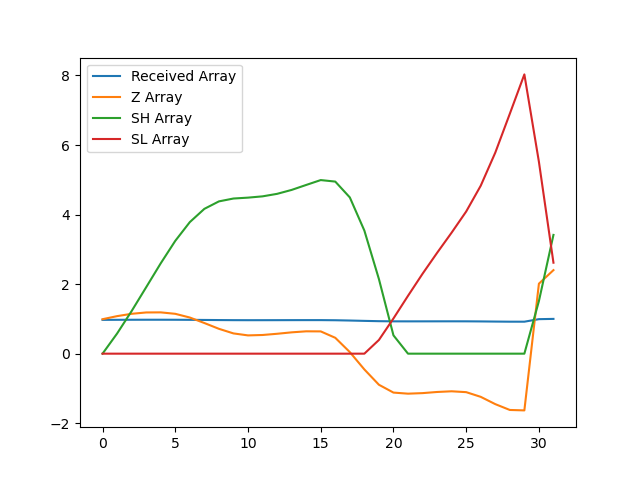

The table this chart was drawn from, first rows:
, index, year, val, Received Array, Z Array, SH Array, SL Array
0, 14210, 1990, 14348, 0.9718, 0.9909, 0.0, 0.0
1, 14213, 1991, 14374, 0.9736, 1.079, 0.5793, 0.0
2, 14216, 1992, 14393, 0.9749, 1.146, 1.226, 0.0
3, 14219, 1993, 14405, 0.9757, 1.185, 1.911, 0.0
4, 14222, 1994, 14405, 0.9757, 1.187, 2.598, 0.0
5, 14225, 1995, 14393, 0.9749, 1.146, 3.244, 0.0
6, 14228, 1996, 14362, 0.9728, 1.039, 3.783, 0.0
7, 14231, 1997, 14315, 0.9696, 0.8811, 4.164, 0.0
8, 14234, 1998, 14266, 0.9663, 0.7146, 4.379, 0.0
9, 14237, 1999, 14227, 0.9636, 0.5824, 4.461, 0.0
10, 14240, 2000, 14210, 0.9625, 0.5254, 4.487, 0.0
11, 14243, 2001, 14214, 0.9627, 0.537, 4.524, 0.0
12, 14246, 2002, 14224, 0.9634, 0.5719, 4.596, 0.0
13, 14249, 2003, 14236, 0.9643, 0.6132, 4.709, 0.0
14, 14252, 2004, 14245, 0.9648, 0.6427, 4.851, 0.0
15, 14255, 2005, 14244, 0.9648, 0.6403, 4.992, 0.0
16, 14258, 2006, 14190, 0.9611, 0.4564, 4.948, 0.0
17, 14261, 2007, 14069, 0.9529, 0.04519, 4.493, 0.0
18, 14264, 2008, 13921, 0.9429, -0.4537, 3.54, 0.0
19, 14267, 2009, 13792, 0.9342, -0.8936, 2.146, 0.3936
20, 14270, 2010, 13725, 0.9297, -1.119, 0.5269, 1.013
21, 14273, 2011, 13716, 0.929, -1.15, 0.0, 1.663
22, 14276, 2012, 13721, 0.9293, -1.135, 0.0, 2.298
23, 14279, 2013, 13730, 0.93, -1.102, 0.0, 2.899
24, 14282, 2014, 13736, 0.9304, -1.082, 0.0, 3.481
25, 14285, 2015, 13729, 0.9299, -1.107, 0.0, 4.088
26, 14288, 2016, 13689, 0.9272, -1.242, 0.0, 4.829
27, 14291, 2017, 13627, 0.923, -1.451, 0.0, 5.78
28, 14294, 2018, 13578, 0.9197, -1.619, 0.0, 6.899
29, 14297, 2019, 13574, 0.9194, -1.631, 0.0, 8.031
30, 14300, 2020, 14649, 0.9922, 2.013, 1.513, 5.518
31, 14303, 2021, 14764, 1.0, 2.402, 3.415, 2.616
